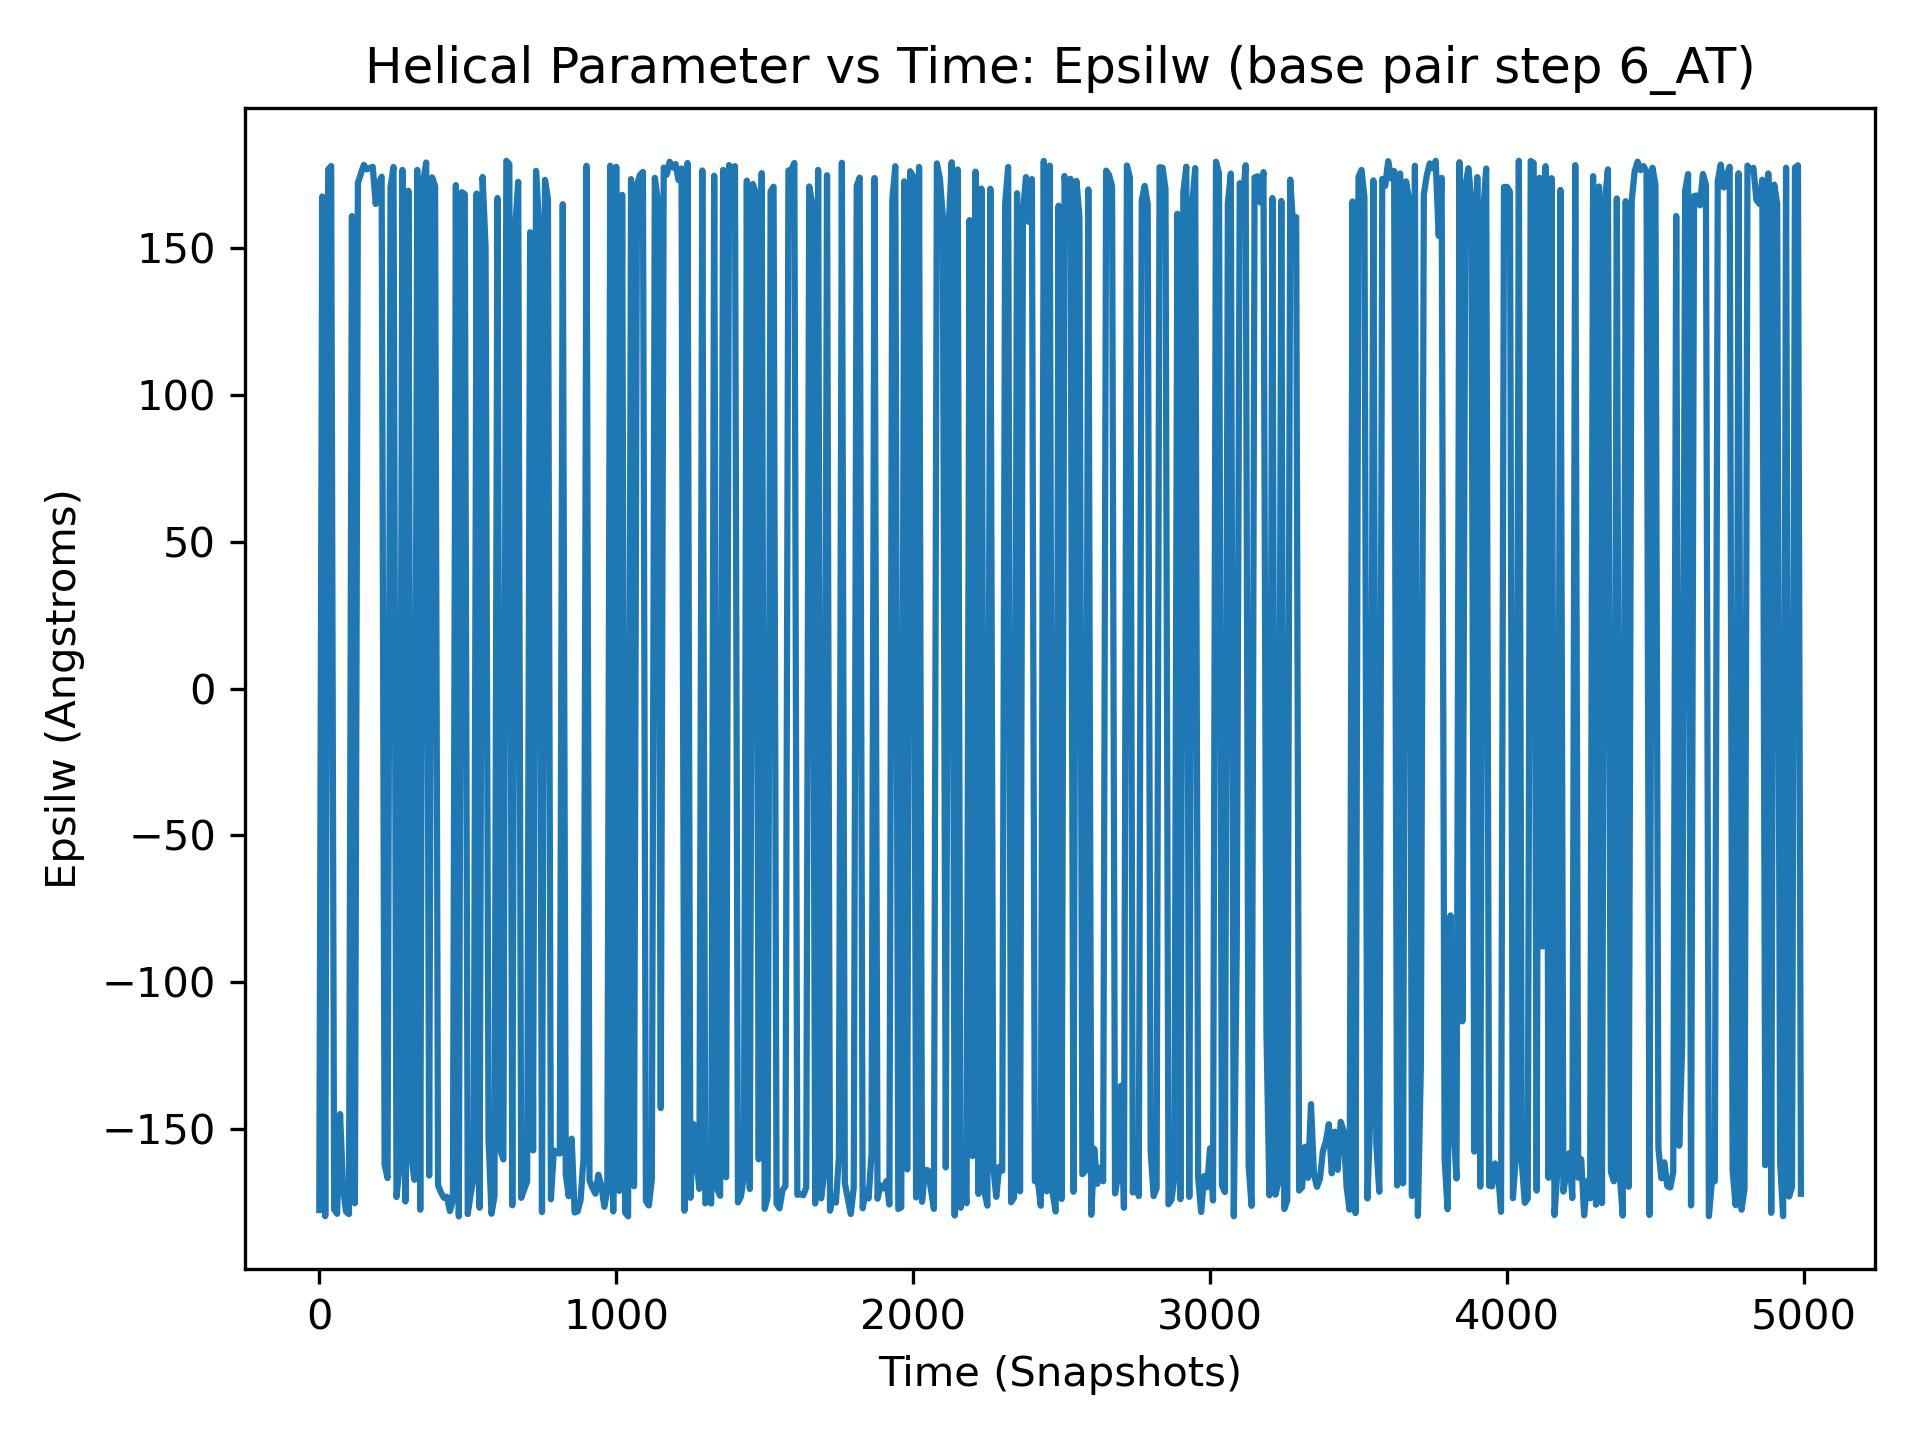

Data behind this chart, as committed beside it:
, 6_AT
0, -177.7
1, 177.2
2, 162.9
3, -168.7
4, 171.8
5, 171.4
6, -172.6
7, -168.8
8, -173.3
9, -172.2
10, 167.7
11, 178.8
12, -176.2
13, -117.2
14, 173.6
15, 175.2
16, -176.4
17, -175.1
18, -170.2
19, 178.8
20, -179.8
21, -177.3
22, 173.3
23, -175.3
24, -164.7
25, 177.5
26, -165.9
27, 170.6
28, -176.9
29, -175.2
30, 176.9
31, -177.4
32, -174.4
33, 179.3
34, -174.9
35, 166.1
36, 159.4
37, -158.2
38, 168.8
39, -178.6
40, 178.1
41, -164.2
42, -164.3
43, 177.4
44, -171.2
45, -178.2
46, 178
47, -175
48, -163.8
49, -172.4
50, -177.5
51, -177.3
52, -174.7
53, 176.3
54, 169.1
55, -176.6
56, 163.1
57, -168.5
58, 176.6
59, -174.6
... 4,940 more rows
